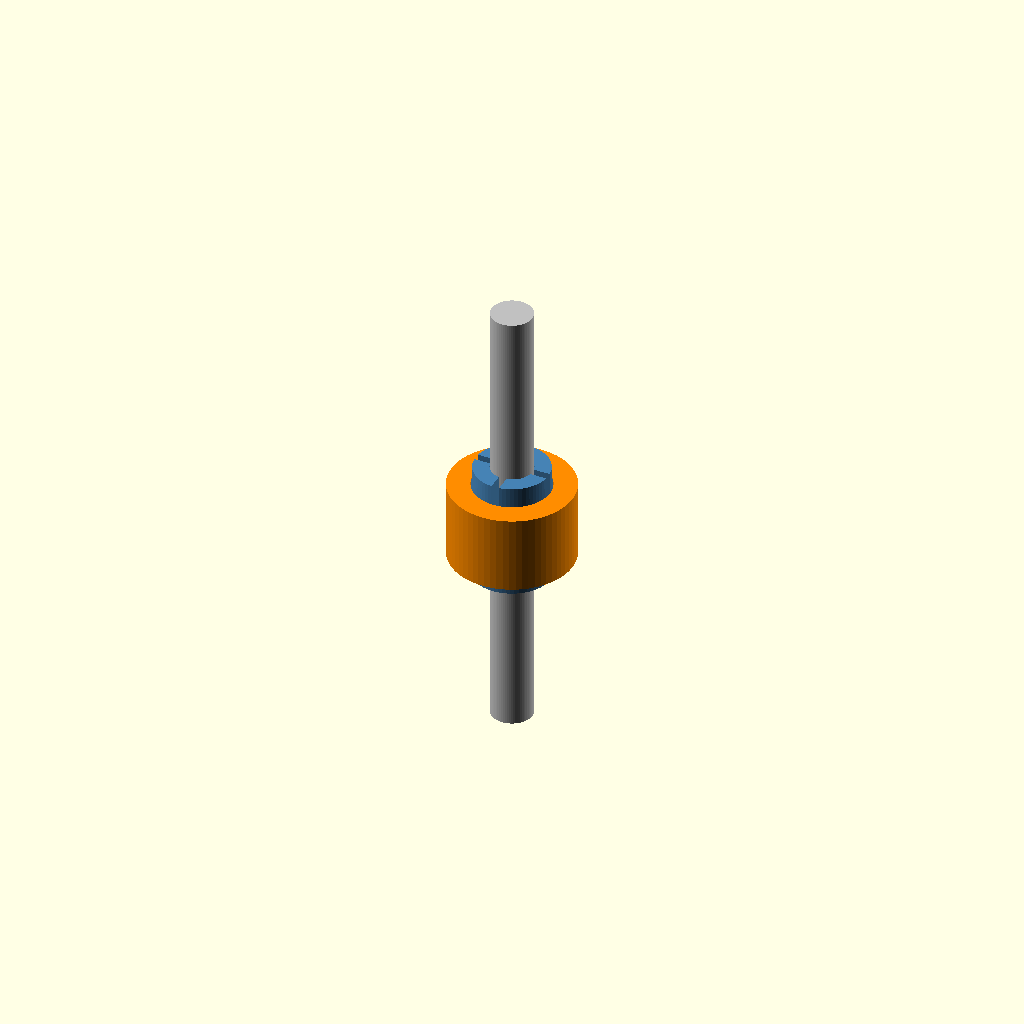
Cell 1: rendered with the file's own defaults.
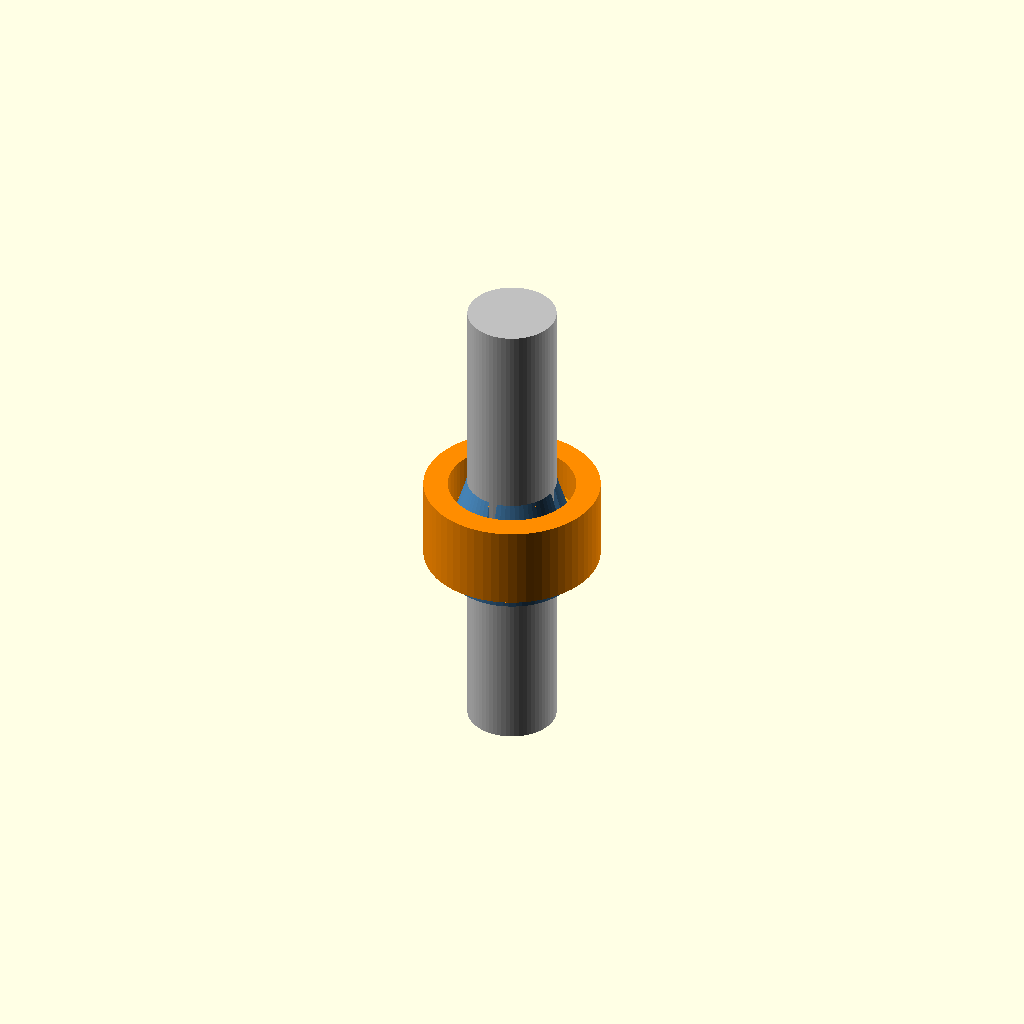
Cell 2: the same model with tube_bore = 13.
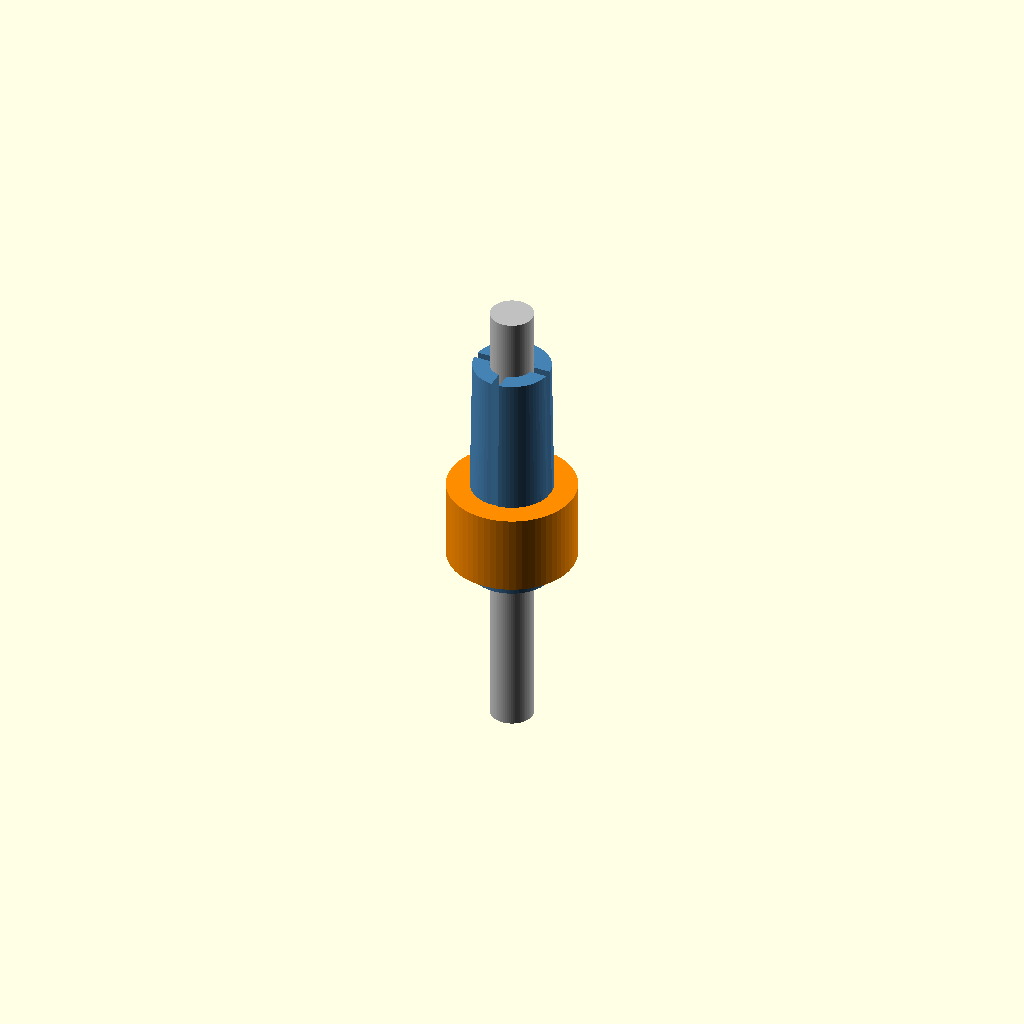
Cell 3 — clamp_length set to 36, the other parameters unchanged.
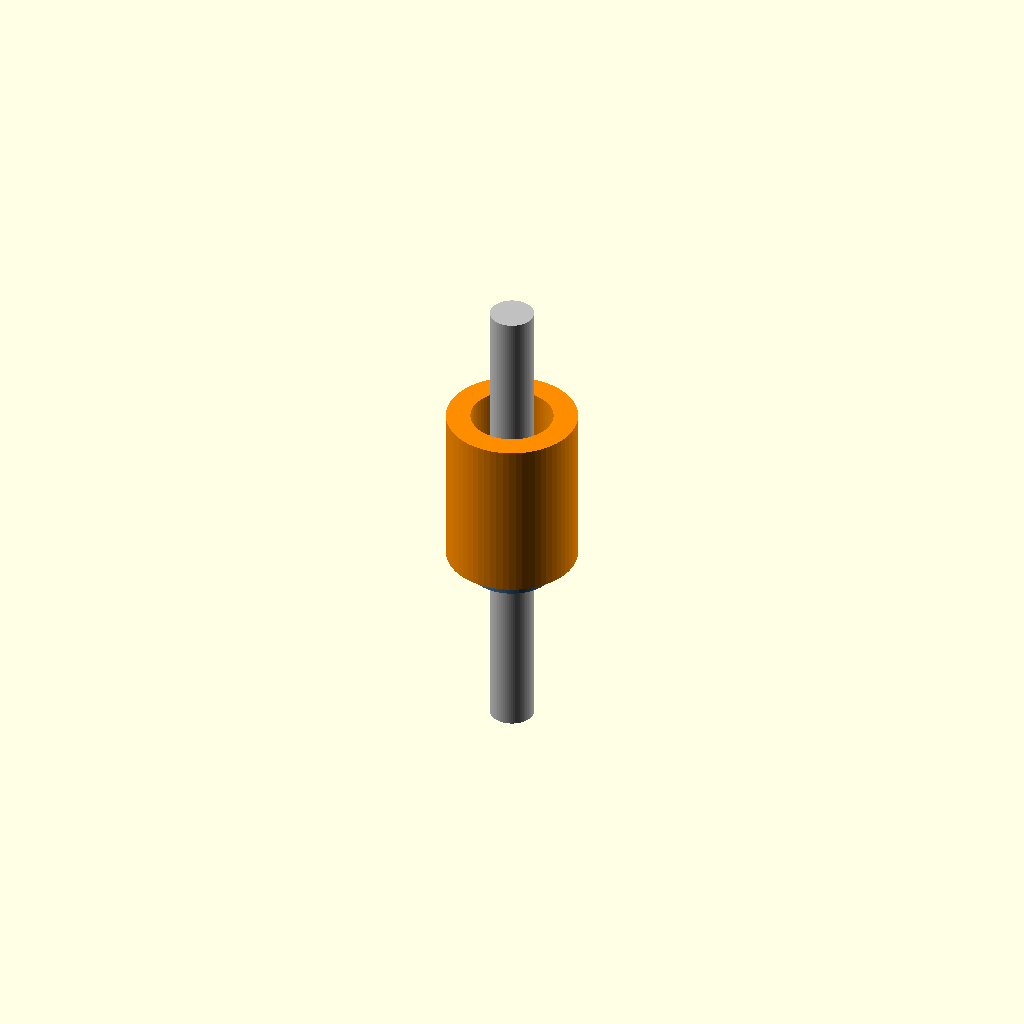
Cell 4: thread_len = 12 (everything else at default).
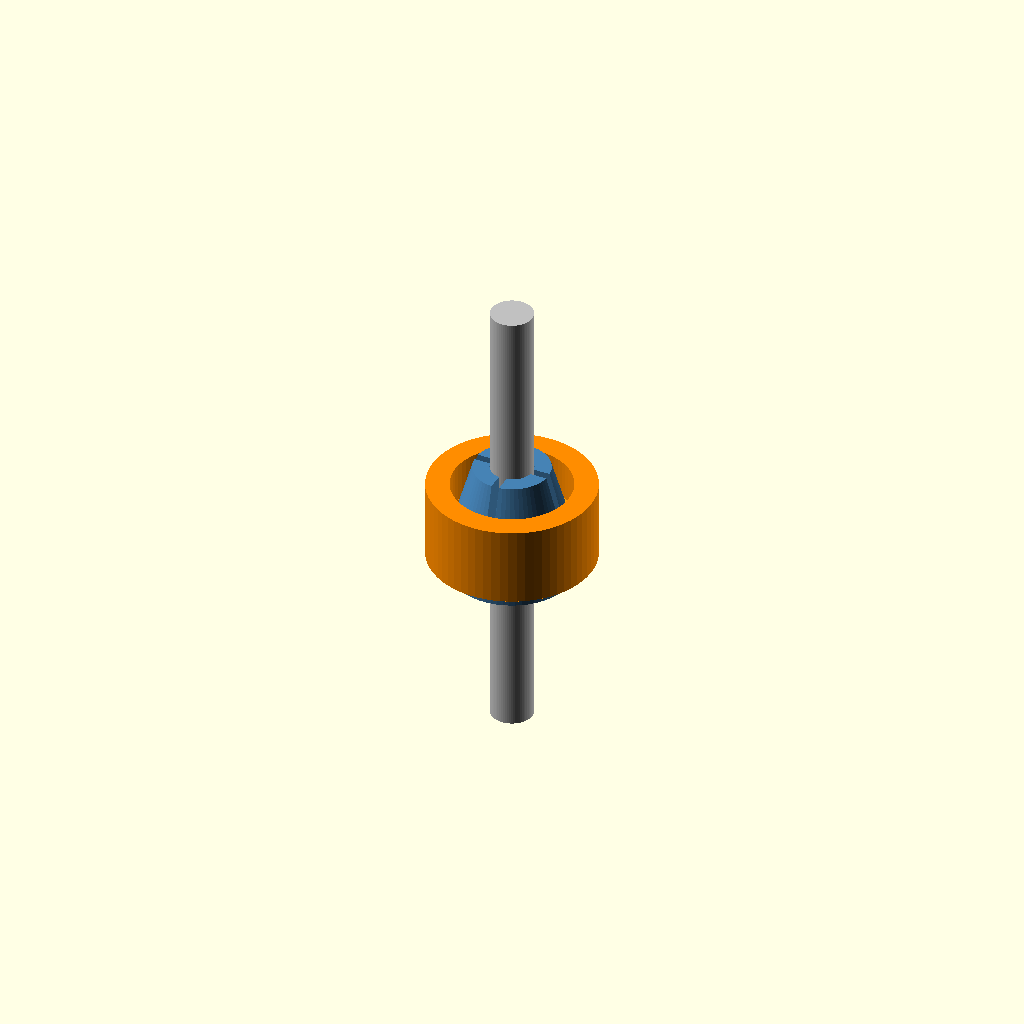
Cell 5 — wall set to 6, the other parameters unchanged.
One fixed orthographic camera (rotation 55°, 0°, 25°; colour scheme Cornfield) for every cell.
The OpenSCAD source (siphon-strainer/scad/preview-threaded.scad):
// Siphon strainer -- 1/4" tubing adapter, THREADED version
// Collet + collar. Screwing the collar on draws it down the finger taper and
// squeezes the fingers onto the tubing; backing it off releases them.
//
// Layout (radii, all relative to the collet axis):
//
//   collet  z 0..6    solid cylindrical section carrying the external thread
//           z 6..18   four fingers, tapering 12.5 -> 11.5 dia
//   collar  z 0..6    internal thread (crest 12.9) -> clears the fingers
//           z 6..12   squeeze bore (12.0) -> smaller than the finger base
//
// The step between those two bores is what makes it work: the thread has to
// clear the fingers (else the collar binds on the way off), while the squeeze
// bore has to be under the finger diameter (else it never grips).
//
// Travel: 6 mm of thread (3 turns at 2 mm pitch) takes the squeeze bore from
// zero interference at z=12 to 0.25 mm radial at the finger base.

$fn = 64;

// ---- grip class (edit this) ----
tube_bore = 6.50;          // nominal tubing OD is 6.35

// Collet
clamp_length = 18;
thread_len   = 6;
wall         = 3;
slot_width   = 1.2;
num_slots    = 4;
finger_tip_r = 5.75;       // radius at the free end (11.5 dia)

// Thread
thread_pitch = 2.0;
thread_depth = 0.55;
thread_clear = 0.25;      // deliberately loose -- compression, not friction, holds it
crest_flat   = 0.5;
flank_run    = 0.6;

// Collar
collar_wall  = 2.5;

// Derived
core_r      = tube_bore/2 + wall;          // 6.25 -> 12.5 dia
thread_maj  = core_r + thread_depth;       // 6.80 -> 13.6 dia
int_crest   = core_r + thread_clear;       // 6.45 -> 12.9 dia
int_groove  = thread_maj + thread_clear;   // 7.00 -> 14.0 dia
squeeze_r   = core_r - 0.25;               // 6.00 -> 12.0 dia
collar_od   = int_groove + collar_wall;    // 9.50 -> 19.0 dia
turns       = thread_len/thread_pitch;

echo(str("GRIP: bore=", tube_bore, " core=", 2*core_r, " squeeze_bore=", 2*squeeze_r,
         " interference_at_base=", core_r - squeeze_r,
         " | collar_id_thread=", 2*int_crest, " od=", 2*collar_od));

// ---- helical thread -------------------------------------------------------
// Sweeps a trapezoidal ridge along a helix. r0 = root (core) radius,
// r1 = crest radius. Used as a solid for the external thread and as a
// cutter for the internal one (just pass radii offset by the clearance).
module helical_thread(r0, r1, pitch, turns, steps_per_turn = 48) {
    n = ceil(turns*steps_per_turn);
    root = pitch - 2*flank_run - crest_flat;
    prof = [[0, r0], [root, r0], [root+flank_run, r1],
            [root+flank_run+crest_flat, r1], [pitch, r0]];

    pts = [ for (i = [0:n])
              let (a = 360*turns*i/n, dz = pitch*turns*i/n)
                for (k = [0:4])
                  [ prof[k][1]*cos(a), prof[k][1]*sin(a), prof[k][0] + dz ] ];

    side = [ for (i = [0:n-1]) for (k = [0:4])
               let (a = i*5 + k,
                    b = i*5 + (k+1)%5,
                    c = (i+1)*5 + (k+1)%5,
                    d = (i+1)*5 + k)
                 [a, b, c, d] ];

    faces = concat(side,
                   [[4, 3, 2, 1, 0]],
                   [[n*5, n*5+1, n*5+2, n*5+3, n*5+4]]);

    polyhedron(points = pts, faces = faces, convexity = 8);
}

module collet() {
    difference() {
        union() {
            // threaded base section
            cylinder(h = thread_len, r = core_r);
            helical_thread(core_r - 0.15, thread_maj, thread_pitch, turns);
            // finger section
            translate([0,0,thread_len])
                cylinder(h = clamp_length - thread_len, r1 = core_r, r2 = finger_tip_r);
        }

        // tubing bore
        translate([0,0,-0.1])
            cylinder(h = clamp_length + 0.2, r = tube_bore/2);

        // slots, only through the finger section
        for (a = [0:360/num_slots:359])
            rotate([0,0,a])
                translate([0, -slot_width/2, thread_len])
                    cube([core_r + 1, slot_width, clamp_length - thread_len + 0.1]);
    }
}

module collar() {
    difference() {
        cylinder(h = thread_len*2, r = collar_od);

        // squeeze bore, upper half
        translate([0,0,thread_len])
            cylinder(h = thread_len + 0.1, r = squeeze_r);

        // threaded bore, lower half
        cylinder(h = thread_len, r = int_crest);
        helical_thread(int_crest - 0.15, int_groove, thread_pitch, turns);

        // lead-in chamfer
        translate([0,0,-0.01])
            cylinder(h = 0.6, r1 = int_groove + 0.3, r2 = int_crest);
    }
}

// --- assembly preview: collar partly screwed on ---
zb = 3;   // 6 = thread just engaging, 0 = fully seated

color("SteelBlue") collet();
color("DarkOrange") translate([0,0,zb]) collar();
color("Silver") translate([0,0,-25]) cylinder(h=70, r=tube_bore/2 - 0.05);
Parameter table extracted from the source (name, type, default, range or options):
tube_bore: number, default 6.5
clamp_length: number, default 18
thread_len: number, default 6
wall: number, default 3
slot_width: number, default 1.2
num_slots: number, default 4
finger_tip_r: number, default 5.75
thread_pitch: number, default 2
thread_depth: number, default 0.55
thread_clear: number, default 0.25
crest_flat: number, default 0.5
flank_run: number, default 0.6
collar_wall: number, default 2.5
